Labelled photos from "images", an image-classification folder in JunmyeongPark/yolo26_kant. The possible labels are: knob, sign green, sign off, sign red, sign yellow.

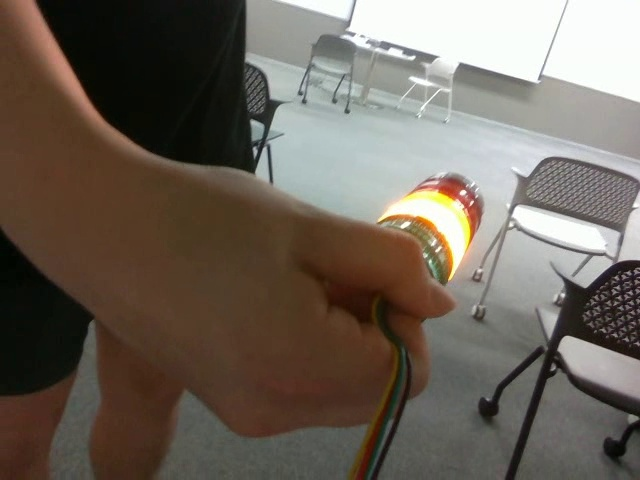
Label: sign yellow

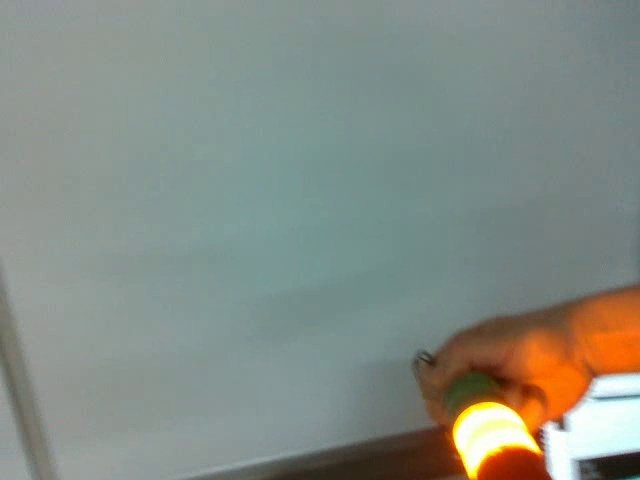
Label: sign yellow

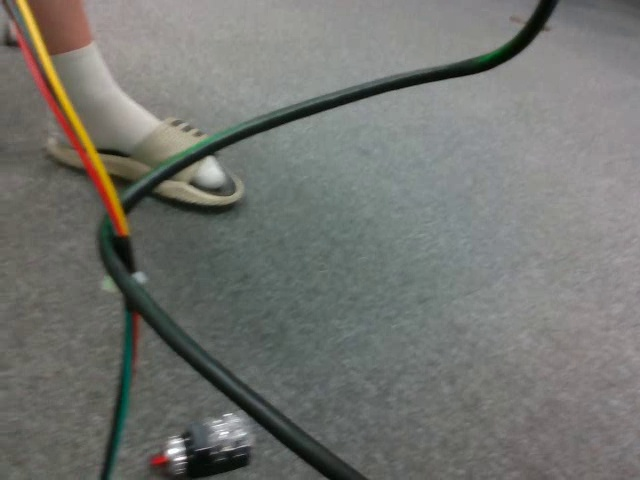
Label: knob

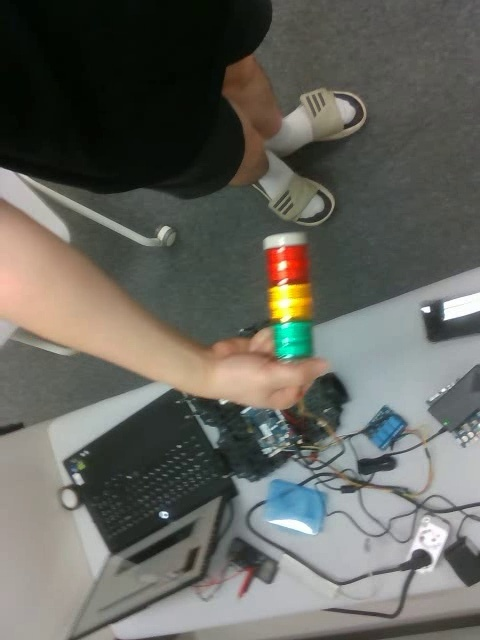
Label: sign off

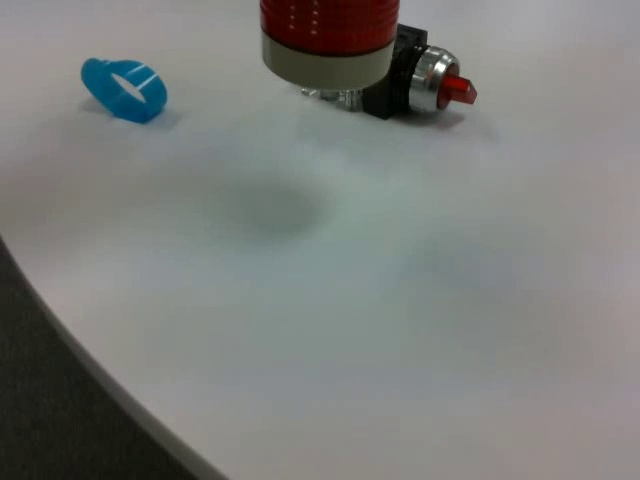
Label: knob

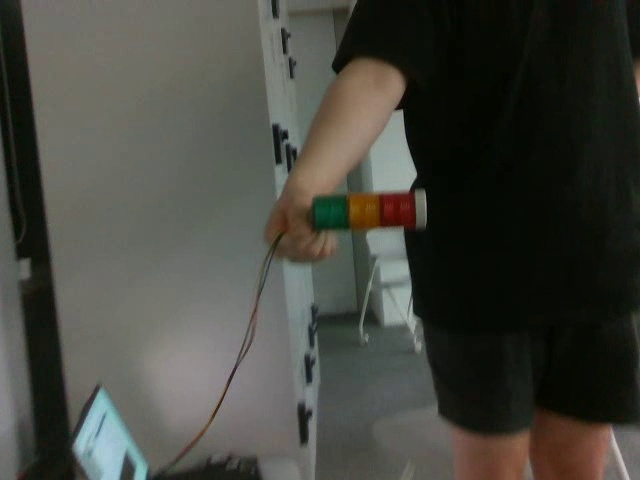
Label: sign off
